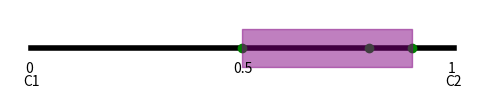

The script that saved this image:
"""Geometry-related visualization utilities for credal sets."""

from __future__ import annotations

import matplotlib.pyplot as plt
import numpy as np


class CredalVisualizer:
    """Class to collect all the geometric plots."""

    def __init__(self) -> None:  # noqa: D107
        pass

    def probs_to_coords_2d(self, probs: np.ndarray) -> tuple:
        """Convert 2D probabilities to 2D coordinates.

        Args:
        probs: probability vector for 2 classes.

        returns: cartesian coordinates.
        """
        p1, p2 = probs
        x = p2
        y = 0
        return x, y

    def interval_plot(
        self,
        probs: np.ndarray,
        labels: list[str] | None = None,
        ax: plt.Axes = None,
    ) -> plt.Axes:
        """Plot the interval plot.

        Args:
        probs: probability vector for 2 classes.
        labels: labels for the interval plot.
        ax: matplotlib axes.Axes.

        returns: plot.
        """
        coords = np.array([self.probs_to_coords_2d(p) for p in probs])

        if ax is None:
            fig, ax = plt.subplots(figsize=(6, 1))

        y_marg = np.array([0.1, -0.1])

        plt.plot([0, 1], [0, 0], color="black", linewidth=4, zorder=0)

        coord_max = np.max(coords[:, 0])
        coord_min = np.min(coords[:, 0])
        ax.fill_betweenx(y_marg, coord_max, coord_min, color="purple", alpha=0.5, zorder=2)

        ax.scatter(coords[:, 0], coords[:, 1], color="green", zorder=1)

        ax.axis("off")
        ax.set_ylim((-0.2, 0.2))

        y_anchor = -0.07
        x_beg = 0
        x_mid = 0.5
        x_end = 1

        n_classes = probs.shape[-1]

        if labels is None:
            labels = [f"C{i + 1}" for i in range(n_classes)]

        if len(labels) != n_classes:
            msg = f"Number of labels ({len(labels)}) must match number of classes ({n_classes})."
            raise ValueError(msg)

        ax.text(x_beg, y_anchor, "0 ", ha="center", va="top")
        ax.text(x_mid, y_anchor, "0.5", ha="center", va="top")
        ax.text(x_end, y_anchor, "1 ", ha="center", va="top")
        ax.text(x_beg, y_anchor - 0.07, f"{labels[0]}", ha="center", va="top")
        ax.text(x_end, y_anchor - 0.07, f"{labels[1]}", ha="center", va="top")

        return ax


points_2d = np.array(
    [
        [0.2, 0.8],
        [0.5, 0.5],
        [0.1, 0.9],
    ],
)

viz = CredalVisualizer()
ax = viz.interval_plot(points_2d)  # 1 row, 2 columns
plt.show()
